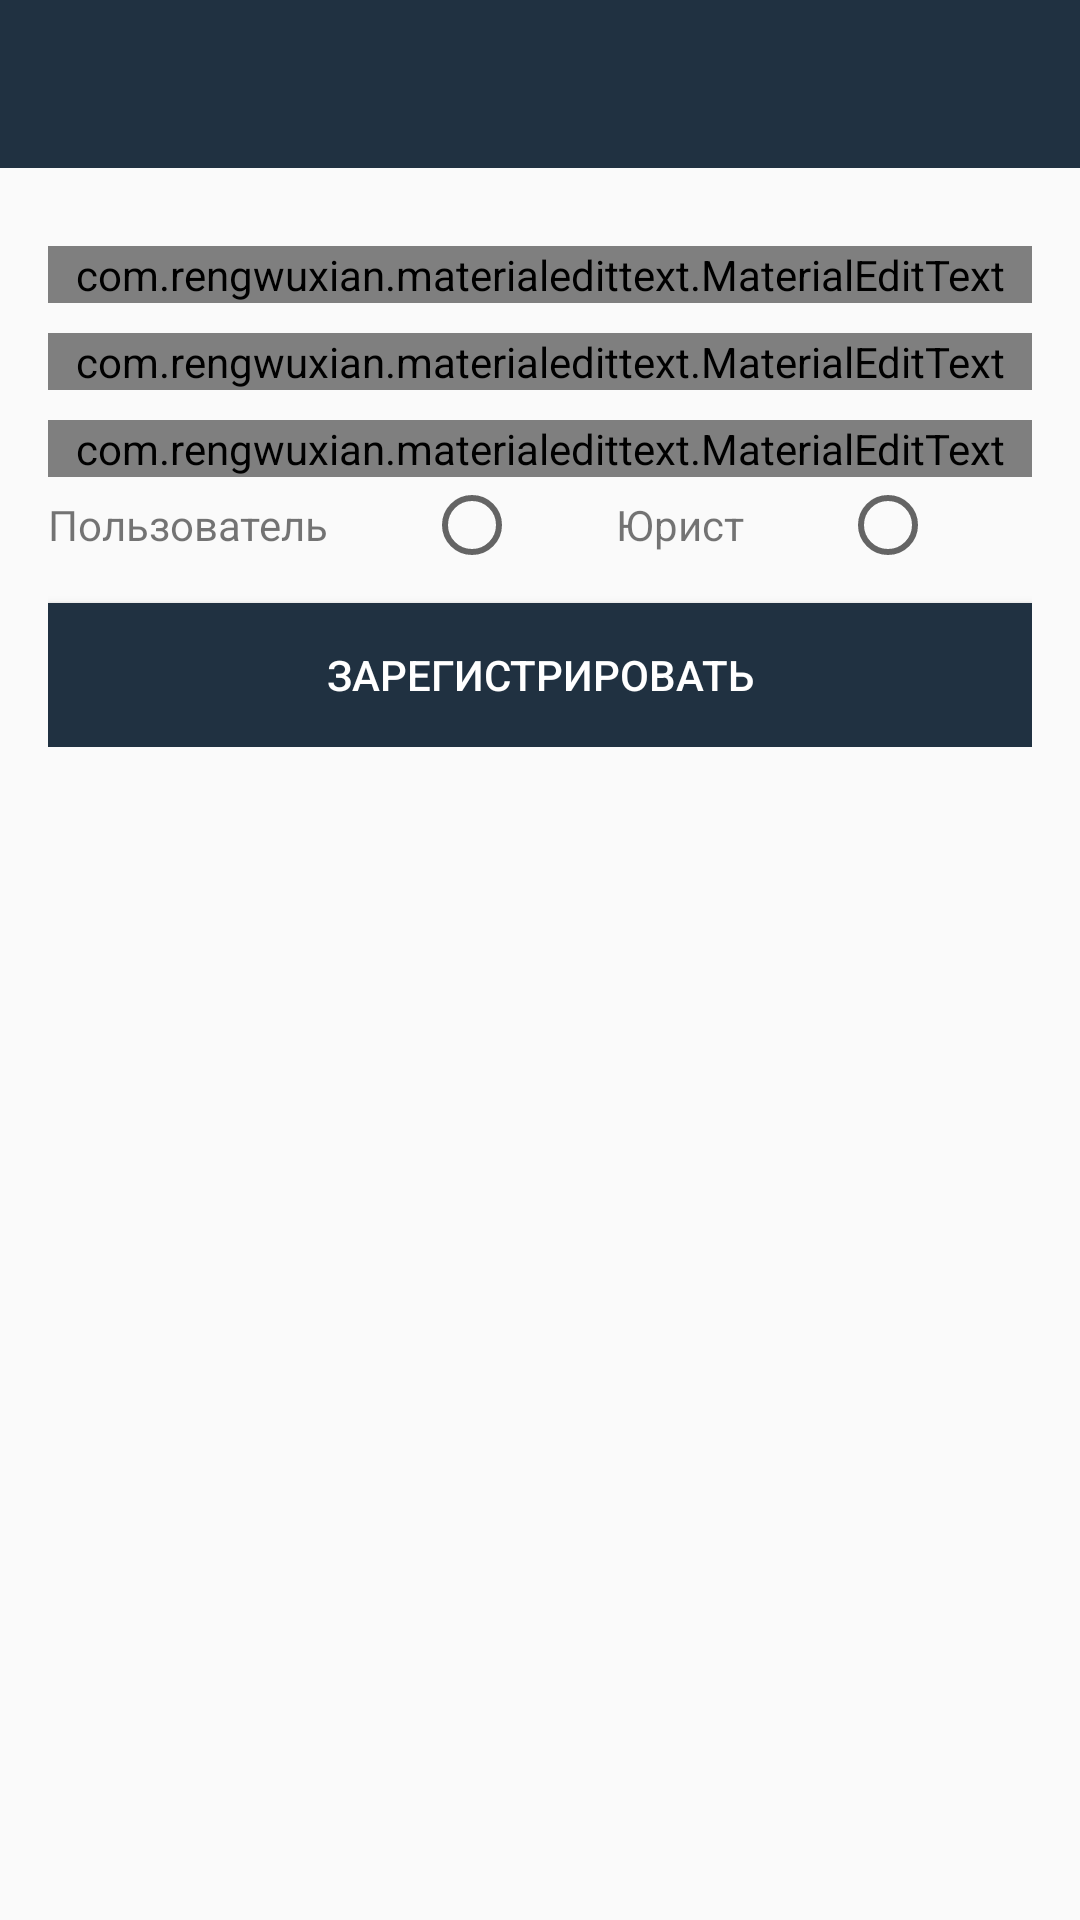

Layout XML and referenced resources for this Android screen:
<!-- AndroidManifest.xml: application theme AppTheme -->
<!-- res/layout/activity_register.xml -->
<?xml version="1.0" encoding="utf-8"?>
<RelativeLayout xmlns:android="http://schemas.android.com/apk/res/android"
    xmlns:app="http://schemas.android.com/apk/res-auto"
    xmlns:tools="http://schemas.android.com/tools"
    android:layout_width="match_parent"
    android:layout_height="match_parent"
    tools:context=".RegisterActivity">


    <include
        android:id="@+id/toolbar"
        layout="@layout/bar_layout"/>

    <LinearLayout
        android:layout_width="match_parent"
        android:layout_height="wrap_content"
        android:orientation="vertical"
        android:gravity="center_horizontal"
        android:padding="16dp"
        android:layout_below="@id/toolbar">



        <com.rengwuxian.materialedittext.MaterialEditText
            android:layout_width="match_parent"
            android:layout_height="wrap_content"
            android:id="@+id/username"
            android:layout_marginTop="10dp"
            app:met_floatingLabel="normal"
            android:hint="ФИО пользователя"/>

        <com.rengwuxian.materialedittext.MaterialEditText
            android:layout_width="match_parent"
            android:layout_height="wrap_content"
            android:id="@+id/email"
            android:inputType="textEmailAddress"
            android:layout_marginTop="10dp"
            app:met_floatingLabel="normal"
            android:hint="Email"/>

        <com.rengwuxian.materialedittext.MaterialEditText
            android:layout_width="match_parent"
            android:layout_height="wrap_content"
            android:id="@+id/password"
            android:inputType="textPassword"
            android:layout_marginTop="10dp"
            app:met_floatingLabel="normal"
            android:hint="Пароль"/>

        <RadioGroup
            android:layout_width="match_parent"
            android:layout_height="wrap_content"
            android:orientation="horizontal">

            <TextView
                android:layout_width="wrap_content"
                android:layout_height="wrap_content"
                android:text="Пользователь"
                android:layout_weight="1"/>
            <RadioButton
                android:layout_width="wrap_content"
                android:layout_height="wrap_content"
                android:layout_weight="1"
                android:id="@+id/rb1"/>
            <TextView
                android:layout_width="wrap_content"
                android:layout_height="wrap_content"
                android:text="Юрист"
                android:layout_weight="1"/>
            <RadioButton
                android:layout_width="wrap_content"
                android:layout_height="wrap_content"
                android:layout_weight="1"
                android:id="@+id/rb2"/>
        </RadioGroup>


        <Button
            android:layout_width="match_parent"
            android:layout_height="wrap_content"
            android:text="Зарегистрировать"
            android:id="@+id/btn_register"
            android:background="#203141"
            android:layout_marginTop="10dp"
            android:textColor="#FFF"/>

    </LinearLayout>


</RelativeLayout>
<!-- res/layout/bar_layout.xml (included above) -->
<?xml version="1.0" encoding="utf-8"?>
<android.support.v7.widget.Toolbar xmlns:android="http://schemas.android.com/apk/res/android"
    android:layout_width="match_parent"
    android:layout_height="wrap_content"
    xmlns:app="http://schemas.android.com/apk/res-auto"
    android:id="@+id/toolbar"
    android:background="#203141"
    app:titleTextColor="#ffffff"
    android:theme="@style/Base.ThemeOverlay.AppCompat.Dark.ActionBar"
    app:popupTheme="@style/MenuStyle">

</android.support.v7.widget.Toolbar>
<!-- resources referenced by this layout -->
<resources>
  <style name="MenuStyle" parent="Theme.AppCompat.Light">
          <item name="android:background">@android:color/white</item>
  
      </style>
  <style name="AppTheme" parent="Theme.AppCompat.Light.NoActionBar">
          
          <item name="colorPrimary">@color/colorPrimary</item>
          <item name="colorPrimaryDark">@color/colorPrimaryDark</item>
          <item name="colorAccent">@color/colorAccent</item>
      </style>
  <color name="colorPrimary">#3eaeae</color>
  <color name="colorPrimaryDark">#226e6e</color>
  <color name="colorAccent">#203141</color>
</resources>
